5-way image classification set "processed_balanced" from GitHub (kaclark219/CSCI-635-01-Group-2); label vocabulary: abstract expressionism, baroque, cubism, impressionism, pop art.

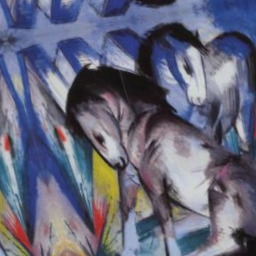
Label: cubism

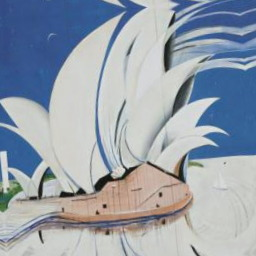
Label: pop art

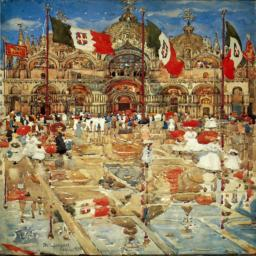
Label: impressionism

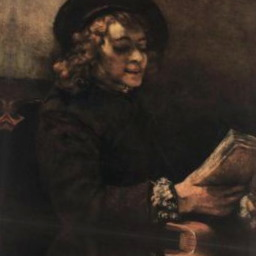
Label: baroque

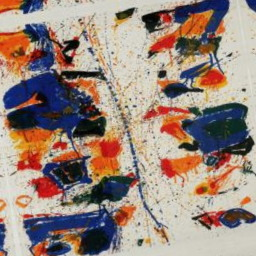
Label: abstract expressionism

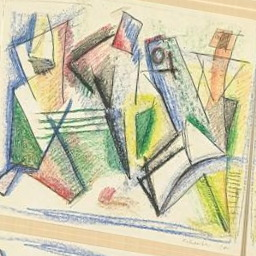
Label: cubism
